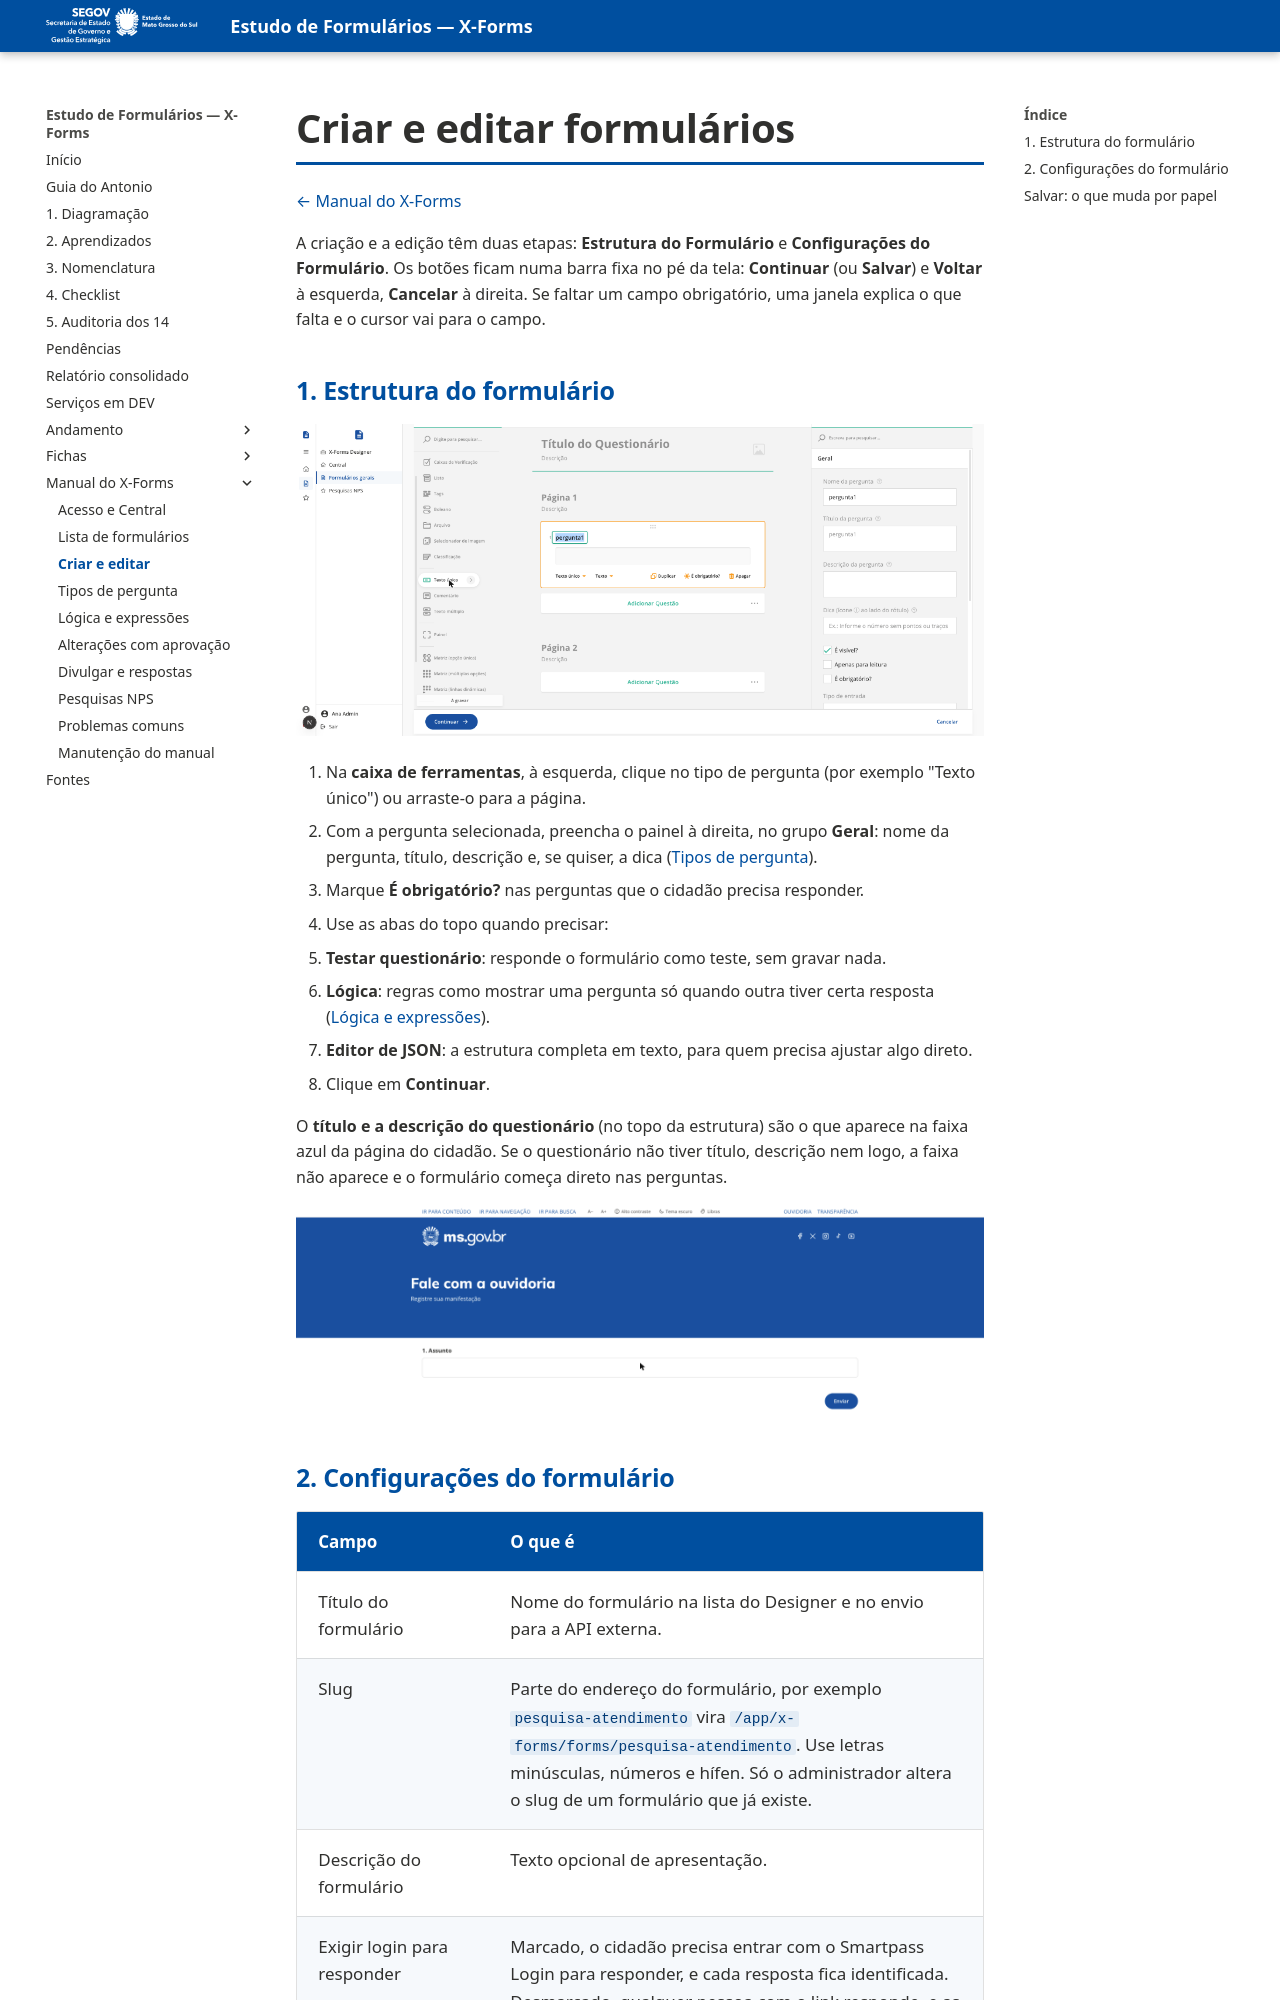

repository: fabioramos-02/estudo-formularios · page: xforms-manual/03-criar-e-editar/index.html · generator: mkdocs

# Criar e editar formulários

[← Manual do X-Forms](README.md)

A criação e a edição têm duas etapas: **Estrutura do Formulário** e **Configurações do Formulário**. Os botões ficam numa barra fixa no pé da tela: **Continuar** (ou **Salvar**) e **Voltar** à esquerda, **Cancelar** à direita. Se faltar um campo obrigatório, uma janela explica o que falta e o cursor vai para o campo.

## 1. Estrutura do formulário

![Estrutura do formulário no Creator](img/20-estrutura.png)

1. Na **caixa de ferramentas**, à esquerda, clique no tipo de pergunta (por exemplo "Texto único") ou arraste-o para a página.
2. Com a pergunta selecionada, preencha o painel à direita, no grupo **Geral**: nome da pergunta, título, descrição e, se quiser, a dica ([Tipos de pergunta](04-tipos-de-pergunta.md)).
3. Marque **É obrigatório?** nas perguntas que o cidadão precisa responder.
4. Use as abas do topo quando precisar:
   - **Testar questionário**: responde o formulário como teste, sem gravar nada.
   - **Lógica**: regras como mostrar uma pergunta só quando outra tiver certa resposta ([Lógica e expressões](10-logica-e-expressoes.md)).
   - **Editor de JSON**: a estrutura completa em texto, para quem precisa ajustar algo direto.
5. Clique em **Continuar**.

O **título e a descrição do questionário** (no topo da estrutura) são o que aparece na faixa azul da página do cidadão. Se o questionário não tiver título, descrição nem logo, a faixa não aparece e o formulário começa direto nas perguntas.

![Faixa com o título do questionário na página do cidadão](img/50-faixa-com-titulo.png)
